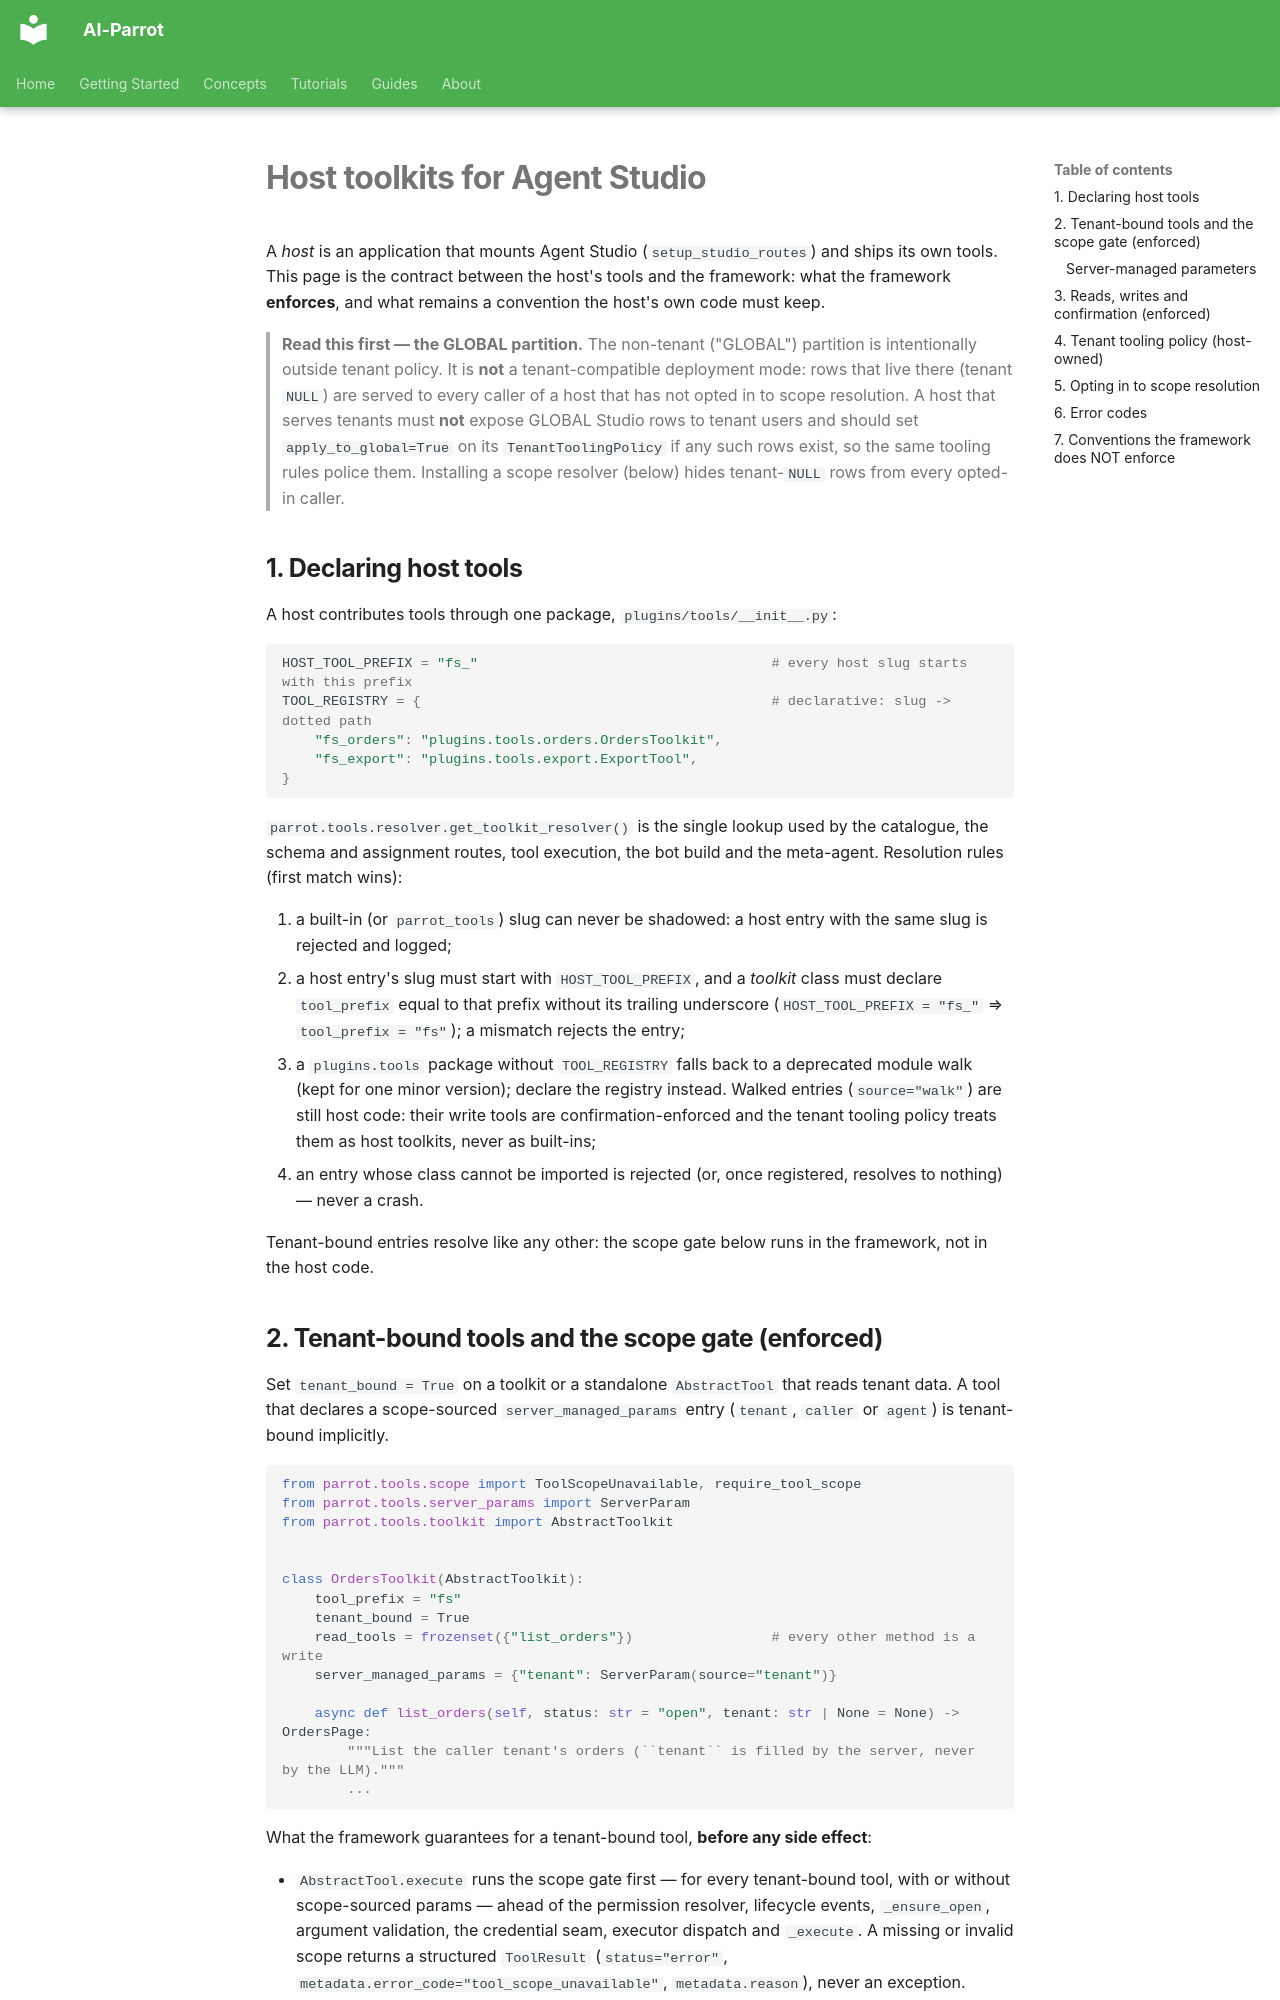

repository: phenobarbital/ai-parrot · page: toolkits/host-toolkits/index.html · generator: mkdocs

# Host toolkits for Agent Studio

A *host* is an application that mounts Agent Studio (`setup_studio_routes`) and ships its own tools. This page is the
contract between the host's tools and the framework: what the framework **enforces**, and what remains a convention the
host's own code must keep.

> **Read this first — the GLOBAL partition.** The non-tenant ("GLOBAL") partition is intentionally outside tenant
> policy. It is **not** a tenant-compatible deployment mode: rows that live there (tenant `NULL`) are served to every
> caller of a host that has not opted in to scope resolution. A host that serves tenants must **not** expose GLOBAL Studio
> rows to tenant users and should set `apply_to_global=True` on its `TenantToolingPolicy` if any such rows exist, so the
> same tooling rules police them. Installing a scope resolver (below) hides tenant-`NULL` rows from every opted-in caller.

## 1. Declaring host tools

A host contributes tools through one package, `plugins/tools/__init__.py`:

```python
HOST_TOOL_PREFIX = "fs_"                                    # every host slug starts with this prefix
TOOL_REGISTRY = {                                           # declarative: slug -> dotted path
    "fs_orders": "plugins.tools.orders.OrdersToolkit",
    "fs_export": "plugins.tools.export.ExportTool",
}
```

`parrot.tools.resolver.get_toolkit_resolver()` is the single lookup used by the catalogue, the schema and assignment
routes, tool execution, the bot build and the meta-agent. Resolution rules (first match wins):

1. a built-in (or `parrot_tools`) slug can never be shadowed: a host entry with the same slug is rejected and logged;
2. a host entry's slug must start with `HOST_TOOL_PREFIX`, and a *toolkit* class must declare `tool_prefix` equal to that
   prefix without its trailing underscore (`HOST_TOOL_PREFIX = "fs_"` ⇒ `tool_prefix = "fs"`); a mismatch rejects the entry;
3. a `plugins.tools` package without `TOOL_REGISTRY` falls back to a deprecated module walk (kept for one minor
   version); declare the registry instead. Walked entries (`source="walk"`) are still host code: their write tools are
   confirmation-enforced and the tenant tooling policy treats them as host toolkits, never as built-ins;
4. an entry whose class cannot be imported is rejected (or, once registered, resolves to nothing) — never a crash.

Tenant-bound entries resolve like any other: the scope gate below runs in the framework, not in the host code.
